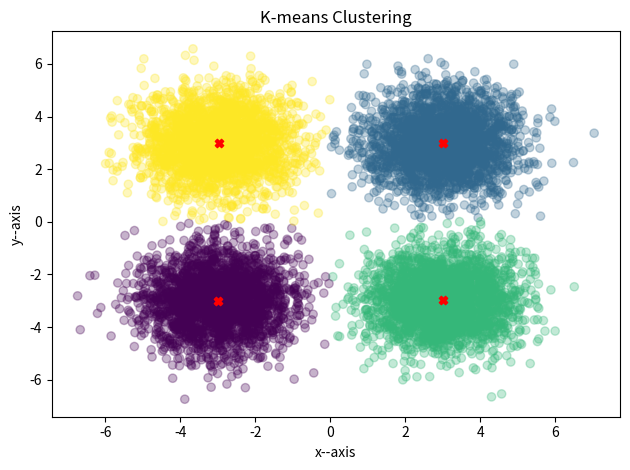

This figure's Python source:
import numpy as np
from matplotlib import pyplot as plt

print("Be patient", end="", flush=True)

# setup data
# don't change the seed
RNG = np.random.default_rng(3)
# RNG = np.random.default_rng(787798)
normal = RNG.multivariate_normal
t, n = 3, 2500
spread = np.identity(2)
X = normal([-t, t], np.identity(2), n)
X = np.vstack((X, normal([t, t], spread, n)))
X = np.vstack((X, normal([t, -t], spread, n)))
X = np.vstack((X, normal([-t, -t], spread, n)))

# # plot data
# plt.title('Unlabelled Data Clusters')
# plt.xlabel('x--axis')
# plt.ylabel('y--axis')
# plt.plot(X[:, 0], X[:, 1], 'k.', alpha=0.3)
# plt.tight_layout()
# plt.show()

# algorithm
# how many clusters to find
# when to stop
epsilon = 10**-5
for K in [1,2,3,4]:
    # random starting points
    centroids = X[RNG.choice(X.shape[0], K, replace=False)]
    while True:
        # show loading
        print(".", end="", flush=True)
        # labels closest centroid for each point
        labels = np.array([np.argmin([np.linalg.norm(x-c) for c in centroids]) for x in X])
        # get new centroids
        new_centroids = np.array([X[labels == k].mean(axis=0) for k in range(K)])
        # check difference
        difference = np.linalg.norm(new_centroids - centroids)
        if difference < epsilon:
            break
        centroids = new_centroids

# plot results
plt.figure()
plt.title('K-means Clustering')
plt.xlabel('x--axis')
plt.ylabel('y--axis')
plt.scatter(X[:, 0], X[:, 1], c=labels, alpha=0.3)
plt.scatter(centroids[:, 0], centroids[:, 1], c='red', marker='X')
plt.tight_layout()
plt.show()
